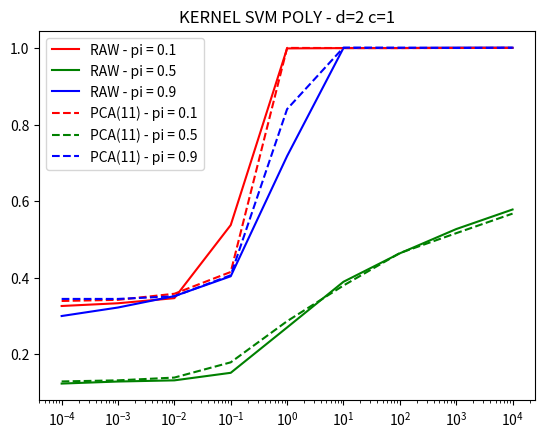

This chart was generated by the following Python code:
import matplotlib.pyplot as plt
""" 
#LINEAR
a12_1 = [ 0.6660714285714286, 0.5476190476190477, 0.5119047619047619, 0.4842857142857143,     0.4639880952380952,     0.4488095238095238,  0.5802083333333333, 0.8644179894179894, 0.9932738095238095]
a12_2 = [ 0.567063492063492,  0.4185185185185185, 0.3437996031746032, 0.29888888888888887,    0.26875,                0.24912131519274378, 0.2626984126984127, 0.3060626102292769, 0.3548015873015873]
a12_3 = [ 0.7180555555555556, 0.6026455026455027, 0.5447420634920634, 0.5124603174603175,     0.48961640211640217,    0.47208049886621317, 0.5727926587301587, 0.8486331569664903, 0.9458134920634922]

a11_1 = [0.6666666666666667, 0.557936507936508,      0.5252976190476191, 0.499047619047619,      0.4725198412698413,     0.47891156462585033,    0.5864583333333333,     0.9417989417989416, 0.9996428571428573]
a11_2 = [0.5695436507936508, 0.41990740740740745,    0.3452876984126984, 0.30103174603174604,    0.27142857142857146,    0.2509920634920635,     0.24841269841269842,    0.2957671957671958, 0.32732142857142854]
a11_3= [0.7161706349206349, 0.6005952380952381,     0.5492559523809525, 0.5185714285714287,     0.4984457671957673,     0.49418934240362816,    0.5220238095238094,     0.7481481481481482, 0.9727777777777779]
lambdas = [1e-4, 1e-3, 1e-2, 1e-1, 1e0, 1e1, 1e2, 1e3, 1e4]

plt.figure()
plt.xscale('log')
plt.title("LINEAR SVM")
plt.plot(lambdas, a12_1, label="pi = 0.1 - RAW", c="red")
plt.plot(lambdas, a12_2, label="pi = 0.5 - RAW", c="green")
plt.plot(lambdas, a12_3, label="pi = 0.9 - RAW", c="blue")
plt.plot(lambdas, a11_1, label="pi = 0.1 - PCA(11)", linestyle="dashed", c="red")
plt.plot(lambdas, a11_2, label="pi = 0.5 - PCA(11)", linestyle="dashed", c="green")
plt.plot(lambdas, a11_3, label="pi = 0.9 - PCA(11)", linestyle="dashed", c="blue")
plt.legend()
plt.savefig("./LINEAR_SVM") 
"""
""" #RBF
a12_2_3 = [  0.7162037037037037, 0.48769841269841274, 0.7438492063492064, 0.6517857142857143, 0.5845238095238096, 0.5461111111111111, 0.5205357142857143, 0.502267573696145, 0.48856646825396827, 0.47791005291005295, 0.6345238095238095 ]
a12_2_2 = [ 1.0, 0.548015873015873, 0.7740079365079364, 0.715542328042328, 0.5744543650793651, 0.5067063492063493, 0.44794973544973543, 0.4059807256235828, 0.37450396825396826, 0.35002204585537916, 0.5743055555555555 ]
a12_2_1 = [ 0.9, 0.9033730158730159, 0.951686507936508, 0.8904761904761905, 0.9168154761904762, 0.9338492063492063, 0.9390873015873016, 0.8959750566893423, 0.863640873015873, 0.8384920634920635, 0.83]

a11_2_3 = [ 0.7169973544973545 , 0.5128968253968254, 0.7564484126984127, 0.6566137566137566, 0.5890376984126984, 0.5489285714285714, 0.5231150793650794, 0.5046768707482993, 0.49084821428571423, 0.4800925925925926, 0.6345238095238095 ]
a11_2_2 = [ 1.0, 0.42460317460317465, 0.7123015873015873, 0.7159391534391534, 0.5756448412698413, 0.4986111111111111, 0.4418320105820106, 0.4012755102040816, 0.3708581349206349, 0.347200176366843, 0.5754960317460317 ] 
a11_2_1 = [ 0.85, 0.8517857142857143, 0.9258928571428572, 0.8580026455026455, 0.8935019841269841, 0.9175793650793651, 0.9211970899470899, 0.8666950113378685, 0.8258184523809524, 0.7940255731922399, 0.82]

lambdas = [1e-5, 1e-4, 1e-3, 1e-2, 1e-1, 1e0, 1e1, 1e2, 1e3, 1e4, 1e5]

plt.figure()
plt.xscale('log')
plt.title("KERNEL SVM RBF - pi = 0.5")
plt.plot(lambdas, a12_2_3, label="RAW - gamma = 0.001", c="red")
plt.plot(lambdas, a12_2_2, label="RAW - gamma = 0.01", c="green")
plt.plot(lambdas, a12_2_1, label="RAW - gamma = 0.1", c="blue")
plt.plot(lambdas, a11_2_3, label="PCA(11) - gamma = 0.001", linestyle="dashed", c="red")
plt.plot(lambdas, a11_2_2, label="PCA(11) - gamma = 0.01", linestyle="dashed", c="green")
plt.plot(lambdas, a11_2_1, label="PCA(11) - gamma = 0.1", linestyle="dashed", c="blue")
plt.legend()
plt.savefig("./RBF_SVM_22") 
"""

a11_1 = [ 0.33928571428571425, 0.34226190476190477, 0.3581349206349206,  0.41502976190476193, 1.0,                 0.999702380952381,   0.9995748299319729, 0.9998511904761904,  1.0 ]
a11_2 = [ 0.12916666666666665, 0.1320436507936508,  0.1392857142857143,  0.17906746031746032, 0.2865079365079365,  0.37962962962962965, 0.46442743764172334, 0.5162698412698412, 0.5673721340388007 ]
a11_3 = [ 0.3446428571428572,  0.3446428571428572,  0.3514550264550265,  0.4064484126984127,  0.8402380952380953,  1.000892857142857,   1.000765306122449, 0.9998263888888889,   1.000595238095238 ]

a12_1 = [ 0.32619047619047614, 0.3333333333333333,  0.3466269841269841,  0.5375,              0.9986904761904764,  0.9995039682539683,  0.9996598639455784, 1.0,                 1.0 ]
a12_2 = [ 0.12361111111111112, 0.12896825396825395, 0.13201058201058202, 0.15173611111111113, 0.27015873015873015, 0.38938492063492064, 0.4636904761904762, 0.526984126984127,   0.5781084656084656 ]
a12_3 = [ 0.30000000000000004, 0.3222222222222223,  0.35191798941798946, 0.40376984126984133, 0.7176190476190476,  0.9998346560846559,  0.9998015873015873, 1.0006696428571429,  1.000595238095238 ]

lambdas = [1e-4, 1e-3, 1e-2, 1e-1, 1e0, 1e1, 1e2, 1e3, 1e4]

plt.figure()
plt.xscale('log')
plt.title("KERNEL SVM POLY - d=2 c=1")
plt.plot(lambdas, a12_1, label="RAW - pi = 0.1", c="red")
plt.plot(lambdas, a12_2, label="RAW - pi = 0.5", c="green")
plt.plot(lambdas, a12_3, label="RAW - pi = 0.9", c="blue")
plt.plot(lambdas, a11_1, label="PCA(11) - pi = 0.1", linestyle="dashed", c="red")
plt.plot(lambdas, a11_2, label="PCA(11) - pi = 0.5", linestyle="dashed", c="green")
plt.plot(lambdas, a11_3, label="PCA(11) - pi = 0.9", linestyle="dashed", c="blue")
plt.legend()
plt.savefig("./POLY_SVM") 



